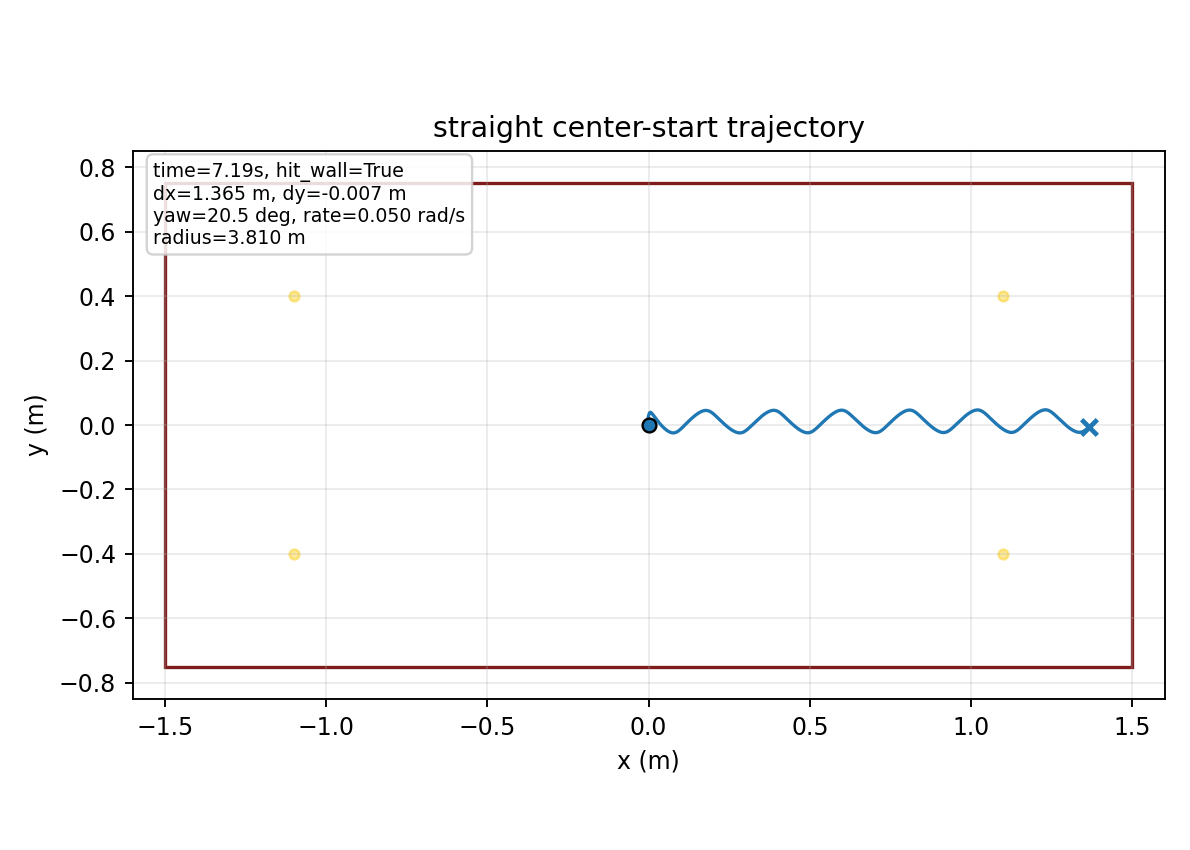

Source data for this figure (header and first rows):
time, x, y, yaw
1.000000000000000021e-03, -1.536255983817901963e-10, -5.021604815036464467e-06, 4.756122388493405059e-05
2.000000000000000042e-03, -3.025417661565340875e-09, -2.002121345332673051e-05, 1.888600809190576460e-04
3.000000000000000062e-03, -1.416237996452557201e-08, -4.481702106818856337e-05, 4.219991674961208646e-04
4.000000000000000083e-03, -4.312589102000695147e-08, -7.923082635110558348e-05, 7.449866908317876076e-04
5.000000000000000104e-03, -1.028334237598350918e-07, -1.230728372333497094e-04, 1.155742554337590988e-03
6.000000000000000125e-03, -2.092633035962669107e-07, -1.761421793435573205e-04, 1.652104378654956941e-03
7.000000000000000146e-03, -3.811430005012453656e-07, -2.382274227045311351e-04, 2.231833448823380712e-03
8.000000000000000167e-03, -6.396346121617226956e-07, -3.091071257730018023e-04, 2.892620579812741483e-03
9.000000000000001055e-03, -1.008011758395589383e-06, -3.885503958251886373e-04, 3.632091893763924901e-03
1.000000000000000194e-02, -1.511338058797640791e-06, -4.763174643552860752e-04, 4.447814502598159726e-03
1.100000000000000283e-02, -2.176141756746956501e-06, -5.721602761707179647e-04, 5.337302090760812426e-03
1.200000000000000372e-02, -3.030094333534910298e-06, -6.758230905891300395e-04, 6.298020393500458440e-03
1.300000000000000461e-02, -4.101693725184946305e-06, -7.870430930721846905e-04, 7.327392566688061340e-03
1.400000000000000550e-02, -5.419954514724679620e-06, -9.055510155223765604e-04, 8.422804444708067995e-03
1.500000000000000638e-02, -7.014107112025360873e-06, -1.031071763391945952e-03, 9.581609683404820194e-03
1.600000000000000727e-02, -8.913307759429192173e-06, -1.163325047696831503e-03, 1.080113478545041694e-02
1.700000000000000816e-02, -1.114636102081175082e-05, -1.302026019993122790e-03, 1.207868400582137389e-02
1.800000000000000905e-02, -1.374145622695287468e-05, -1.446885908357557326e-03, 1.341154413533867176e-02
1.900000000000000994e-02, -1.672591916355357201e-05, -1.597612652415978220e-03, 1.479698916044713472e-02
2.000000000000001082e-02, -2.012599177122462889e-05, -1.753911535553771177e-03, 1.623228479754044301e-02
2.100000000000001171e-02, -2.396662587191853496e-05, -1.915485812312300948e-03, 1.771469290027793617e-02
2.200000000000001260e-02, -2.827129562217644824e-05, -2.082037329150314767e-03, 1.924147573872118933e-02
2.300000000000001349e-02, -3.306181431850859376e-05, -2.253267136672462614e-03, 2.080990014891639928e-02
2.400000000000001438e-02, -3.835818369433403012e-05, -2.428876091770633145e-03, 2.241724155176046118e-02
2.500000000000001527e-02, -4.417846159569850943e-05, -2.608565447946885069e-03, 2.406078784010011115e-02
2.600000000000001615e-02, -5.053864987163259157e-05, -2.792037432269516440e-03, 2.573784313309370950e-02
2.700000000000001704e-02, -5.745260239955126704e-05, -2.978995807496470204e-03, 2.744573139696047243e-02
2.800000000000001793e-02, -6.493195301200772114e-05, -3.169146417998110372e-03, 2.918179993134255648e-02
2.900000000000001882e-02, -7.298606294687150621e-05, -3.362197718212945208e-03, 3.094342272061283497e-02
3.000000000000001971e-02, -8.162198730934716248e-05, -3.557861282474082155e-03, 3.272800364957716146e-02
3.100000000000002059e-02, -9.084445991177905668e-05, -3.755852295150073281e-03, 3.453297958314474614e-02
3.200000000000002148e-02, -1.006558957463567992e-04, -3.955890020150549732e-03, 3.635582330967398329e-02
3.300000000000002237e-02, -1.110564102469598861e-04, -4.157698248953862336e-03, 3.819404634784337449e-02
3.400000000000002326e-02, -1.220438544096478199e-04, -4.361005726420182083e-03, 4.004520161704695769e-02
3.500000000000002415e-02, -1.336138647667766159e-04, -4.565546553758616406e-03, 4.190688597146972894e-02
3.600000000000002504e-02, -1.457599271473530573e-04, -4.771060568120331739e-03, 4.377674259815961255e-02
3.700000000000002592e-02, -1.584734531058676441e-04, -4.977293698391032327e-03, 4.565246327957683814e-02
3.800000000000002681e-02, -1.717438678632204690e-04, -5.183998296854988933e-03, 4.753179052126742243e-02
3.900000000000002770e-02, -1.855587085761276241e-04, -5.390933446498947720e-03, 4.941251954547339065e-02
4.000000000000002859e-02, -1.999037317351491443e-04, -5.597865243817195212e-03, 5.129250015165648380e-02
4.100000000000002948e-02, -2.147630284857160140e-04, -5.804567057068742153e-03, 5.316963844507309467e-02
4.200000000000003036e-02, -2.301191466707049971e-04, -6.010819760023707742e-03, 5.504189843469450838e-02
4.300000000000003125e-02, -2.459532184066066376e-04, -6.216411941318337325e-03, 5.690730350191713915e-02
4.400000000000003214e-02, -2.622450920275038702e-04, -6.421140089616578575e-03, 5.876393774165111078e-02
4.500000000000003303e-02, -2.789734672612459313e-04, -6.624808754850536503e-03, 6.060994717751169714e-02
4.600000000000003392e-02, -2.961160325471727159e-04, -6.827230686130142390e-03, 6.244354085209430361e-02
4.700000000000003481e-02, -3.136496034609531831e-04, -7.028226947272428297e-03, 6.426299179003208684e-02
4.800000000000003569e-02, -3.315502612112180831e-04, -7.227627009357646959e-03, 6.606663784257105210e-02
4.900000000000003658e-02, -3.497934808470041851e-04, -7.425268628637662384e-03, 6.785288279733082961e-02
5.000000000000003747e-02, -3.683542301395824033e-04, -7.620997218090832734e-03, 6.962019920369094672e-02
5.100000000000003836e-02, -3.872070705452338064e-04, -7.814665388492512618e-03, 7.136713034700552238e-02
5.200000000000003925e-02, -4.063262678201517834e-04, -8.006132794407001124e-03, 7.309229075204451420e-02
5.300000000000004013e-02, -4.256859094767550568e-04, -8.195266192597210411e-03, 7.479436649694908013e-02
5.400000000000004102e-02, -4.452600157842934712e-04, -8.381939428755671301e-03, 7.647211539350801113e-02
5.500000000000004191e-02, -4.650226466137189971e-04, -8.566033416838612913e-03, 7.812436703731850951e-02
5.600000000000004280e-02, -4.849480037677516469e-04, -8.747436111247508528e-03, 7.975002273160151922e-02
5.700000000000004369e-02, -5.050105284887599884e-04, -8.926042472064370584e-03, 8.134805528862351642e-02
5.800000000000004458e-02, -5.251849938870817303e-04, -9.101754423512948763e-03, 8.291750871283271040e-02
5.900000000000004546e-02, -5.454465920805731498e-04, -9.274480805787740229e-03, 8.445749776994899982e-02
6.000000000000004635e-02, -5.657710158823675388e-04, -9.444137320366410501e-03, 8.596720744635423517e-02
... 7,134 more rows
